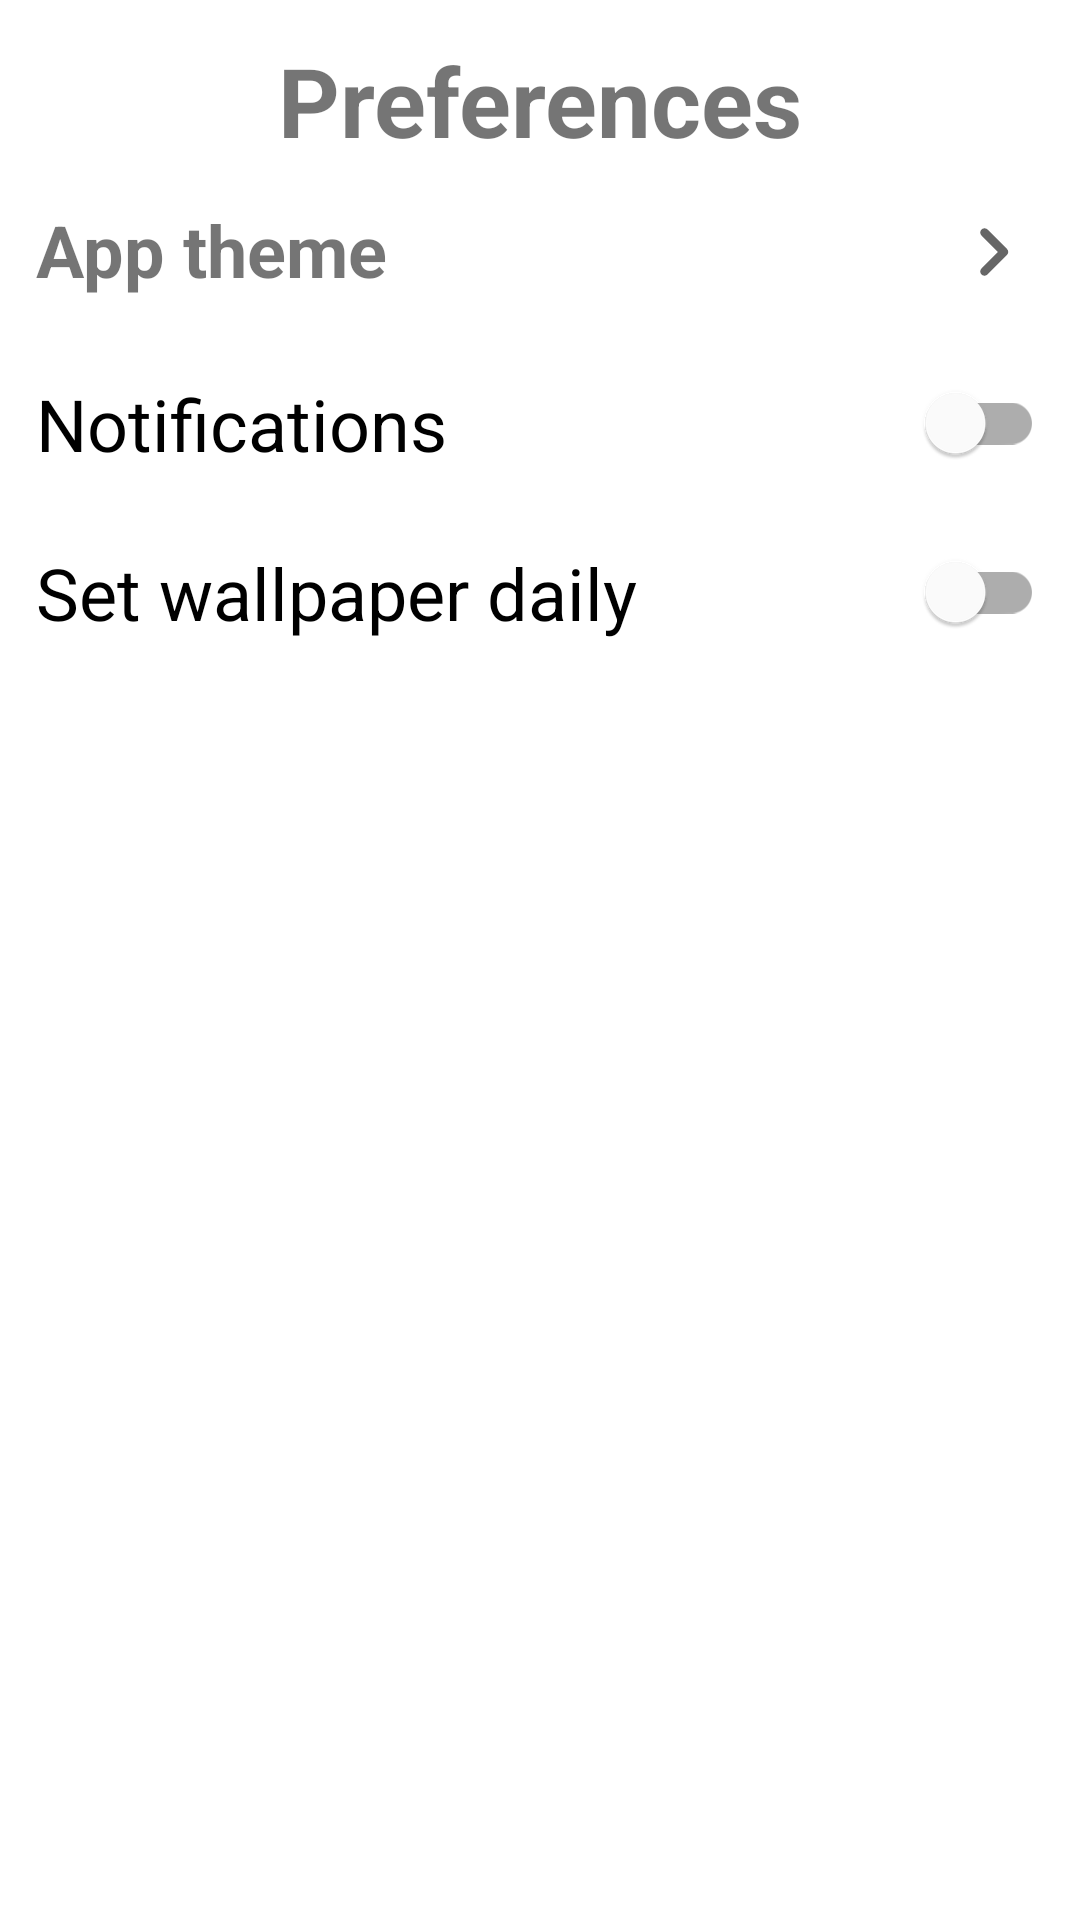

The Android layout XML behind this screen, and the referenced resources:
<!-- AndroidManifest.xml: application theme AppTheme -->
<!-- res/layout/fragment_preferences.xml -->
<?xml version="1.0" encoding="utf-8"?>
<layout xmlns:android="http://schemas.android.com/apk/res/android">

    <data>

        <variable
            name="viewModel"
            type="com.javlonrahimov1212.apod12.ui.preferences.PreferencesViewModel" />
    </data>

    <androidx.constraintlayout.widget.ConstraintLayout xmlns:app="http://schemas.android.com/apk/res-auto"
        xmlns:tools="http://schemas.android.com/tools"
        android:layout_width="match_parent"
        android:layout_height="match_parent"
        tools:context=".ui.preferences.PreferencesFragment">

        <TextView
            android:id="@+id/text_preferences"
            android:layout_width="wrap_content"
            android:layout_height="wrap_content"
            android:layout_gravity="center"
            android:layout_margin="12dp"
            android:text="@string/preferences"
            android:textSize="32sp"
            android:textStyle="bold"
            app:layout_constraintEnd_toEndOf="parent"
            app:layout_constraintStart_toStartOf="parent"
            app:layout_constraintTop_toTopOf="parent" />

        <TextView
            android:id="@+id/app_theme"
            android:layout_width="match_parent"
            android:layout_height="wrap_content"
            android:background="?android:selectableItemBackground"
            android:clickable="true"
            android:focusable="true"
            android:padding="12dp"
            android:text="@string/app_theme"
            android:textSize="24sp"
            android:textStyle="bold"
            app:drawableEndCompat="@drawable/ic_round_chevron_right_24"
            app:layout_constraintTop_toBottomOf="@id/text_preferences" />


        <com.google.android.material.switchmaterial.SwitchMaterial
            android:id="@+id/notification_pref"
            android:padding="12dp"
            android:background="?android:selectableItemBackground"
            android:text="@string/notifications"
            android:textSize="24sp"
            android:layout_width="match_parent"
            android:layout_height="wrap_content"
            app:layout_constraintTop_toBottomOf="@id/app_theme" />

        <com.google.android.material.switchmaterial.SwitchMaterial
            android:id="@+id/wallpaper_pref"
            android:padding="12dp"
            android:background="?android:selectableItemBackground"
            android:text="@string/set_wallpaper_daily"
            android:textSize="24sp"
            android:layout_width="match_parent"
            android:layout_height="wrap_content"
            app:layout_constraintTop_toBottomOf="@id/notification_pref" />


    </androidx.constraintlayout.widget.ConstraintLayout>
</layout>
<!-- resources referenced by this layout -->
<resources>
  <!-- drawable ic_round_chevron_right_24 (drawable) -->
  <vector xmlns:android="http://schemas.android.com/apk/res/android"
      android:width="34dp"
      android:height="34dp"
      android:autoMirrored="true"
      android:tint="?attr/colorControlNormal"
      android:viewportWidth="24"
      android:viewportHeight="24">
      <path
          android:fillColor="@android:color/white"
          android:pathData="M9.29,6.71c-0.39,0.39 -0.39,1.02 0,1.41L13.17,12l-3.88,3.88c-0.39,0.39 -0.39,1.02 0,1.41 0.39,0.39 1.02,0.39 1.41,0l4.59,-4.59c0.39,-0.39 0.39,-1.02 0,-1.41L10.7,6.7c-0.38,-0.38 -1.02,-0.38 -1.41,0.01z" />
  </vector>
  <string name="app_theme">App theme</string>
  <string name="notifications">Notifications</string>
  <string name="preferences">Preferences</string>
  <string name="set_wallpaper_daily">Set wallpaper daily</string>
  <style name="AppTheme" parent="Theme.MaterialComponents.DayNight.NoActionBar">
          <item name="colorPrimary">@color/colorPrimary</item>
          <item name="colorPrimaryDark">@color/colorPrimaryDark</item>
          <item name="colorAccent">@color/colorAccent</item>
  
          <item name="android:navigationBarColor">
              @android:color/transparent
          </item>
  
          <item name="android:statusBarColor">
              @android:color/transparent
          </item>
      </style>
  <color name="colorPrimary">@android:color/background_dark</color>
  <color name="colorPrimaryDark">#FFFFFF</color>
  <color name="colorAccent">#FF6F00</color>
</resources>
